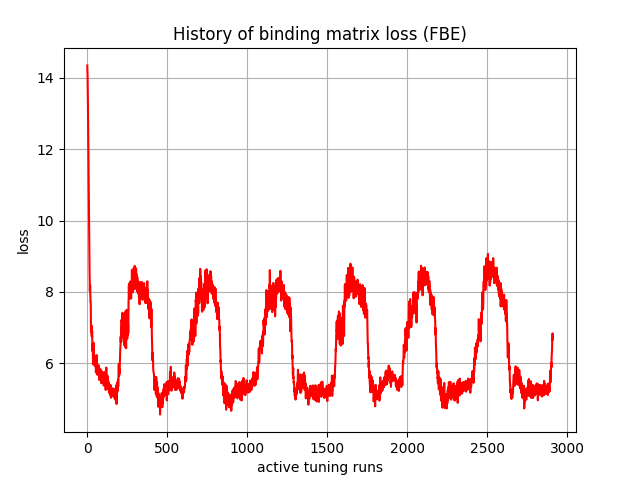

Values plotted in this chart, from the file beside it:
, 0
0, 14.35
1, 14.19
2, 14.05
3, 13.76
4, 13.3
5, 12.82
6, 12.6
7, 12.03
8, 11.6
9, 11
10, 10.71
11, 10.11
12, 9.584
13, 8.911
14, 8.695
15, 8.363
16, 8.027
17, 8.113
18, 8.179
19, 7.926
20, 7.73
21, 7.728
22, 7.604
23, 7.043
24, 6.882
25, 6.926
26, 6.859
27, 7.05
28, 6.746
29, 6.957
30, 6.909
31, 6.873
32, 6.37
33, 6.335
34, 6.547
35, 6.116
36, 5.966
37, 6.238
38, 6.233
39, 6.571
40, 6.353
41, 6.464
42, 6.129
43, 6.239
44, 6.231
45, 6.063
46, 6.078
47, 5.92
48, 5.963
49, 6.101
50, 6.189
51, 6.038
52, 6.036
53, 5.826
54, 5.736
55, 5.84
56, 6.129
57, 5.85
58, 5.895
59, 5.962
... 2,850 more rows
